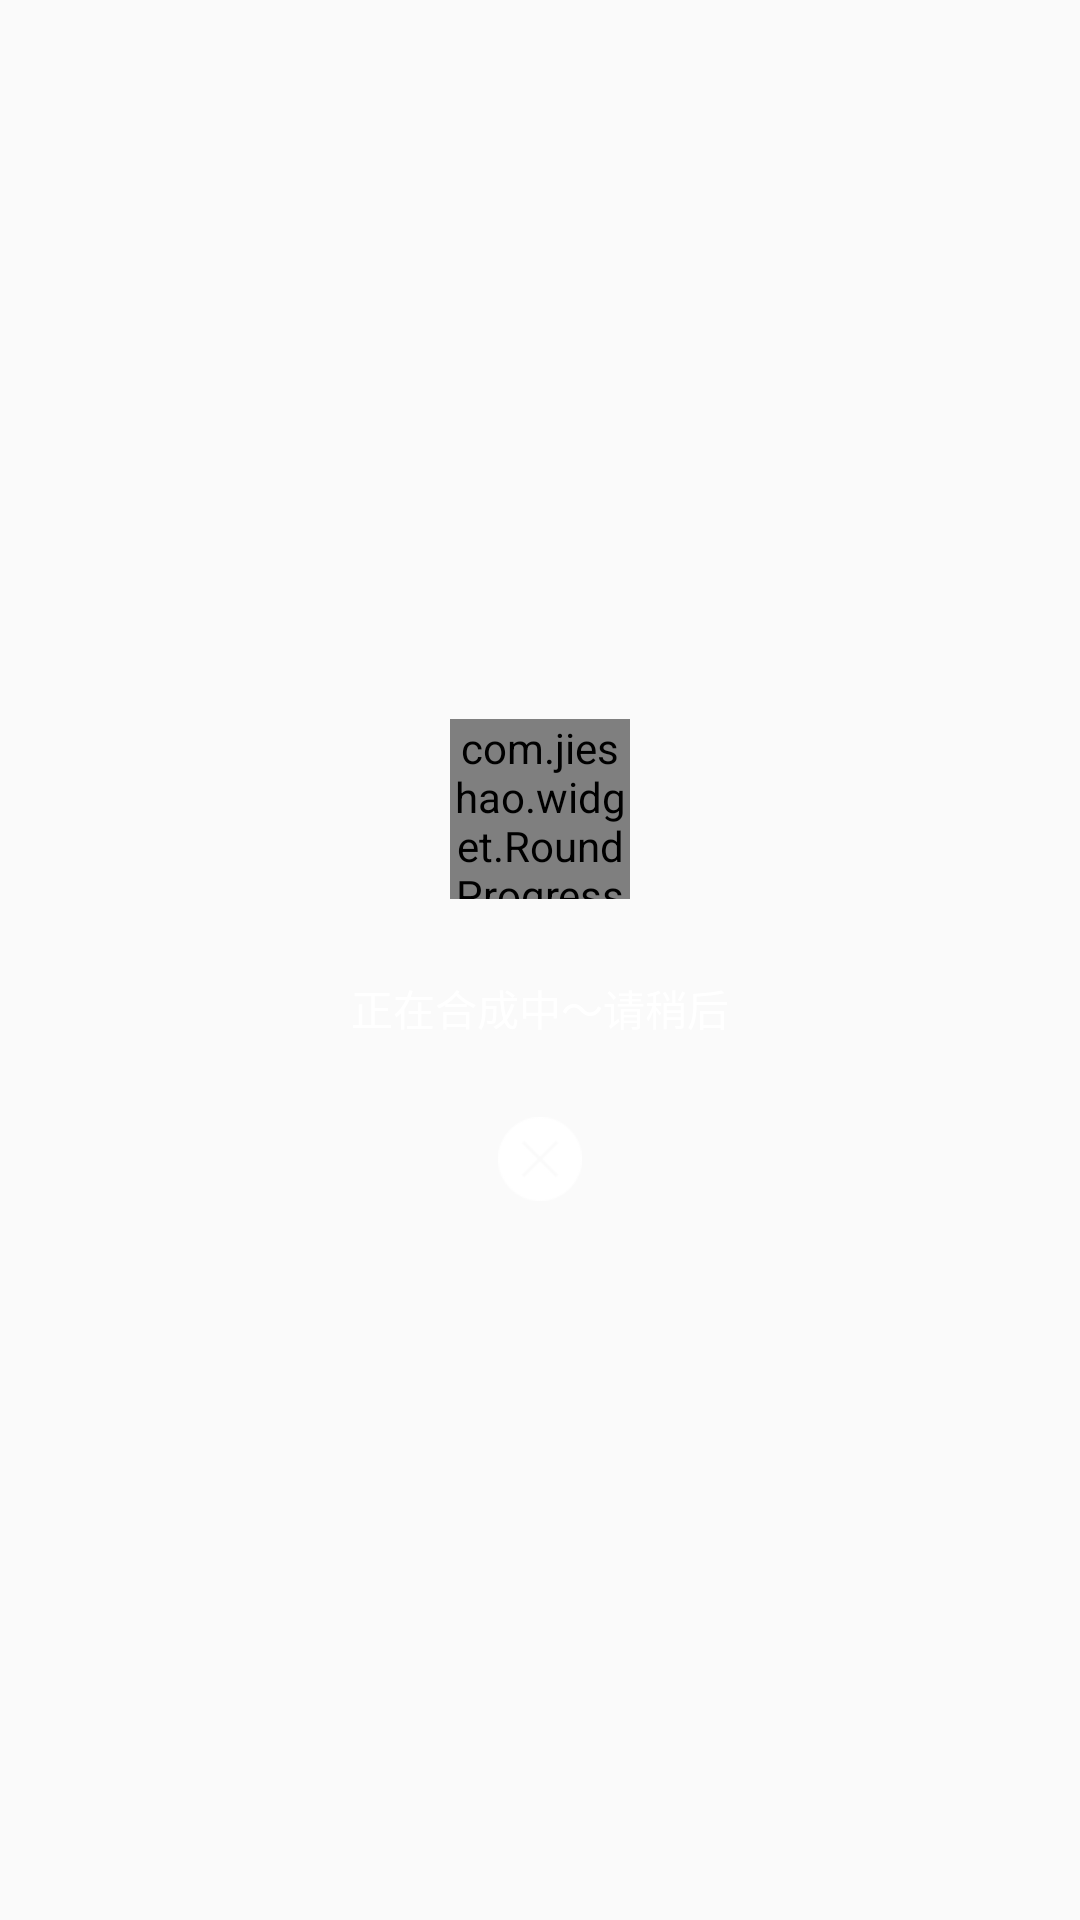

Layout XML and referenced resources for this Android screen:
<!-- AndroidManifest.xml: application theme Theme.AppCompat.Light.NoActionBar -->
<!-- res/layout/wait_dialog.xml -->
<?xml version="1.0" encoding="utf-8"?>
<LinearLayout xmlns:android="http://schemas.android.com/apk/res/android"
    xmlns:android_custom="http://schemas.android.com/apk/res-auto"
    android:layout_width="match_parent"
    android:layout_height="match_parent"
    android:gravity="center"
    android:orientation="vertical"
    android:padding="20.0dip">

    <com.jieshao.widget.RoundProgressBar
        android:id="@+id/progressBar"
        android:layout_width="60dip"
        android:layout_height="60dip"
        android_custom:roundColor="@android:color/white"
        android_custom:roundProgressColor="@color/top_bottom"
        android_custom:roundWidth="4dip"
        android_custom:textColor="@android:color/white"
        android_custom:textSize="18dp" />

    <TextView
        android:id="@+id/hint"
        android:layout_width="wrap_content"
        android:layout_height="wrap_content"
        android:textSize="14dp"
        android:gravity="center"
        android:lineSpacingExtra="3dp"
        android:layout_marginTop="26dp"
        android:maxEms="13"
        android:textColor="@android:color/white"
        android:text="@string/wait_hint"/>

    <ImageView
        android:id="@+id/cancel"
        android:layout_width="wrap_content"
        android:layout_height="wrap_content"
        android:contentDescription="@null"
        android:layout_marginTop="26dp"
        android:src="@drawable/sel_wait_cancel"/>


</LinearLayout>
<!-- resources referenced by this layout -->
<resources>
  <color name="top_bottom">#8581F6</color>
  <!-- drawable sel_wait_cancel (drawable) -->
  <?xml version="1.0" encoding="utf-8"?>
  
  <selector xmlns:android="http://schemas.android.com/apk/res/android">
      
      <item android:state_selected="true" android:drawable= "@drawable/wait_cancel_s"></item>
      <item android:state_pressed="true" android:drawable="@drawable/wait_cancel_s"></item>
      <item android:state_focused="true" android:drawable="@drawable/wait_cancel_s"></item>
      <item android:drawable="@drawable/wait_cancel"></item>
  
  </selector>
  <string name="wait_hint">正在合成中～请稍后</string>
  <!-- drawable wait_cancel_s: png bitmap (drawable-xhdpi, 1272 bytes) -->
  <!-- drawable wait_cancel: png bitmap (drawable-xhdpi, 1168 bytes) -->
</resources>
